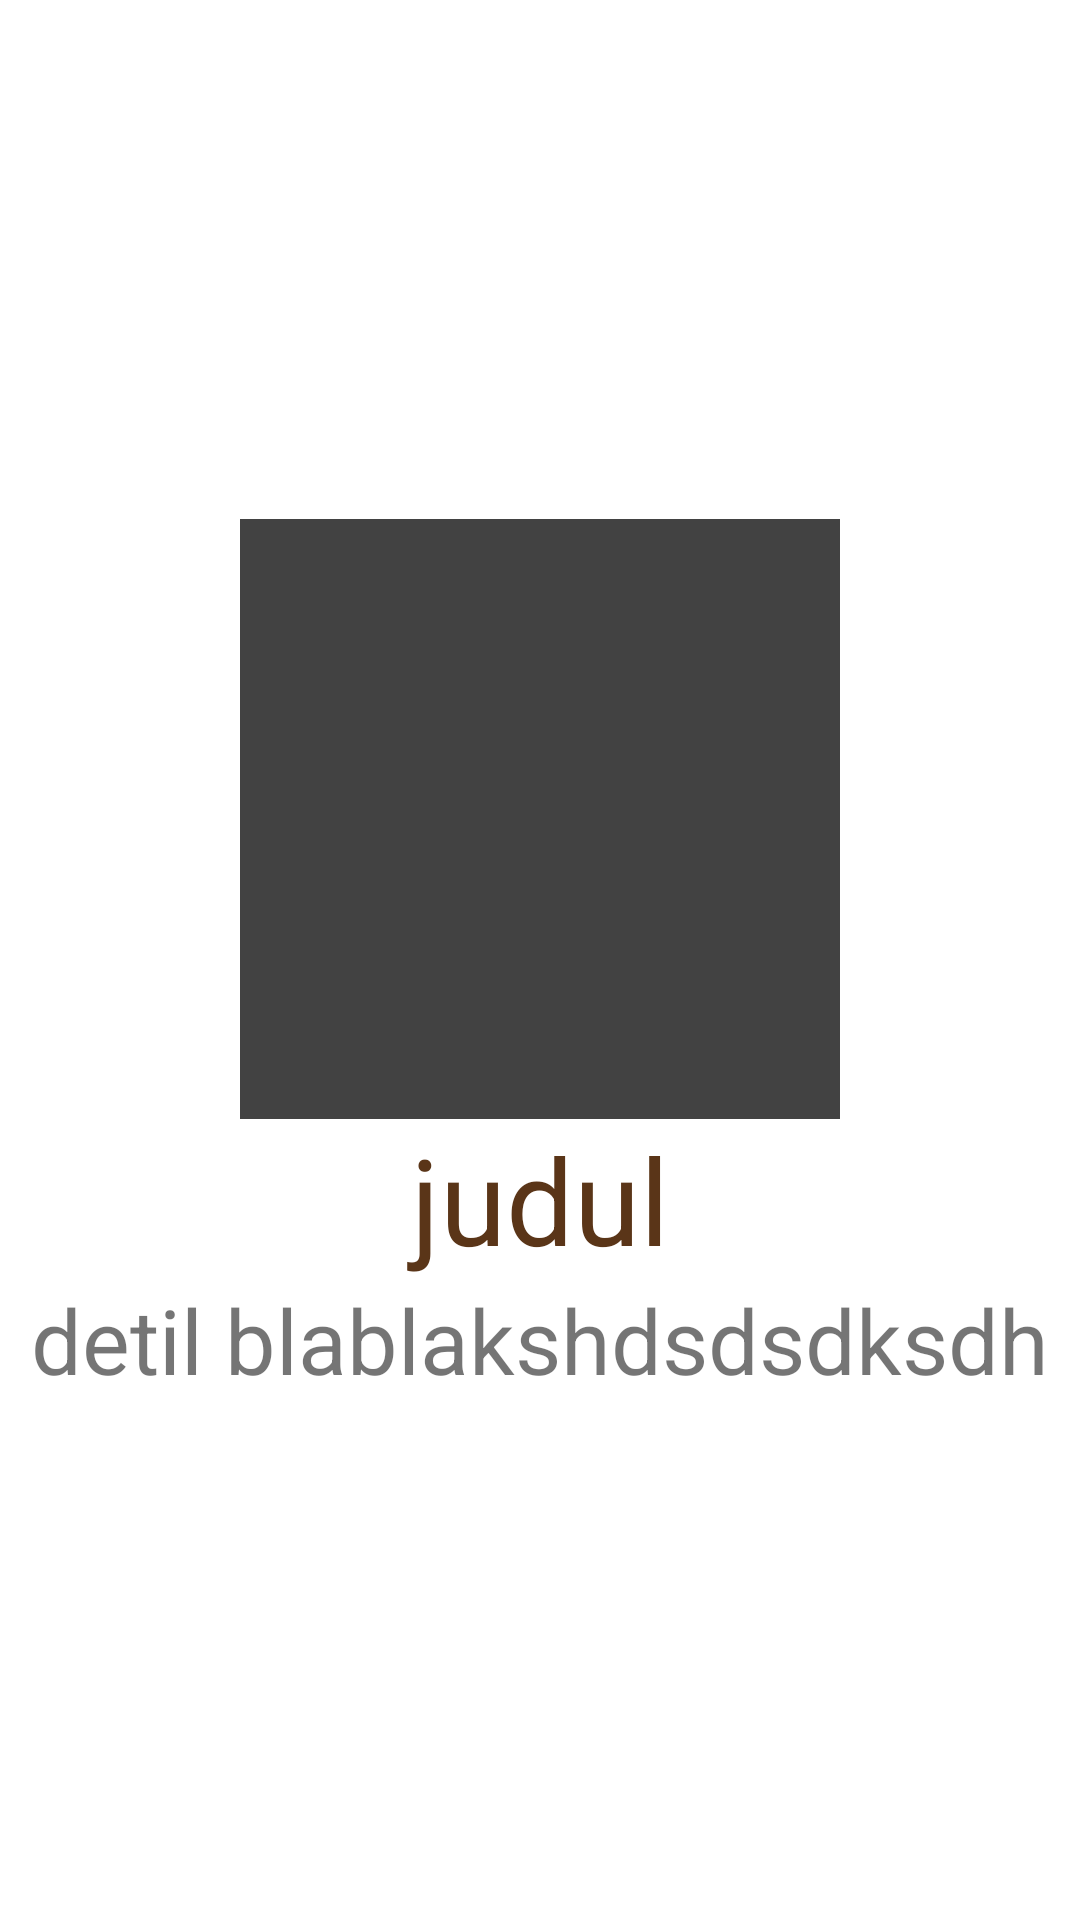

Here is an Android app screen rendered from its layout file. Give the layout XML and the strings, colors and styles it references.
<!-- AndroidManifest.xml: application theme Theme.YourMath -->
<!-- res/layout/tes.xml -->
<?xml version="1.0" encoding="utf-8"?>
<LinearLayout
    xmlns:android="http://schemas.android.com/apk/res/android"
    android:orientation="vertical"
    android:layout_width="match_parent"
    android:layout_height="match_parent"
    android:gravity="center">

    <ImageView
        android:layout_width="200dp"
        android:layout_height="200dp"
        android:id="@+id/gbr"
        android:src="@color/cardview_dark_background"/>

    <TextView
        android:layout_width="match_parent"
        android:layout_height="wrap_content"
        android:id="@+id/judul"
        android:text="judul"
        android:textColor="@color/coklat"
        android:textAlignment="center"
        android:textSize="40sp"/>

    <TextView
        android:layout_width="match_parent"
        android:layout_height="wrap_content"
        android:id="@+id/detil"
        android:text="detil blablakshdsdsdksdh"
        android:textAlignment="center"
        android:textSize="30sp"/>


</LinearLayout>
<!-- resources referenced by this layout -->
<resources>
  <color name="coklat">#5A3518</color>
  <style name="Theme.YourMath" parent="Theme.MaterialComponents.DayNight.NoActionBar">
          
          <item name="colorPrimary">@color/green</item>
          <item name="colorPrimaryVariant">@color/white</item>
          <item name="colorOnPrimary">@color/red</item>
          
          <item name="colorSecondary">@color/teal_200</item>
          <item name="colorSecondaryVariant">@color/teal_700</item>
          <item name="colorOnSecondary">@color/black</item>
          
          <item name="android:statusBarColor" tools:targetApi="l">@color/green</item>
          
      </style>
  <color name="green">#52b788</color>
  <color name="white">#FFFFFFFF</color>
  <color name="red">#E30303</color>
  <color name="teal_200">#FF03DAC5</color>
  <color name="teal_700">#FF018786</color>
  <color name="black">#FF000000</color>
</resources>
